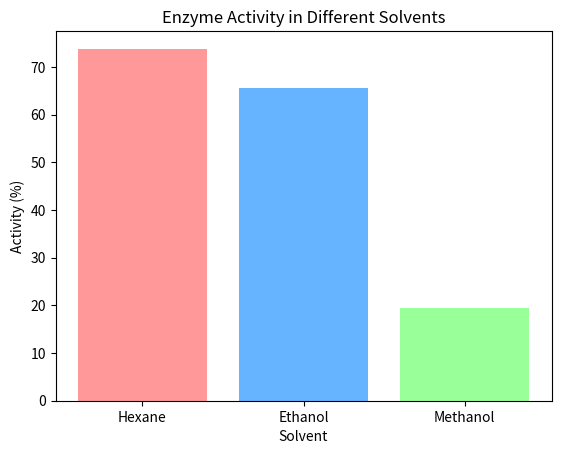

Python code for this plot:
import pandas as pd
import matplotlib.pyplot as plt

# Load experimental data on enzyme activity in different solvents
data = {'Solvent': ['Hexane', 'Ethanol', 'Methanol'], 'Activity': [73.8, 65.5, 19.4]}
df = pd.DataFrame(data)

# Plotting the data
plt.bar(df['Solvent'], df['Activity'], color=['#ff9999','#66b3ff','#99ff99'])
plt.title('Enzyme Activity in Different Solvents')
plt.xlabel('Solvent')
plt.ylabel('Activity (%)')
plt.show()

# Further analysis can be added here to explore correlations between solvent properties and enzyme activity.